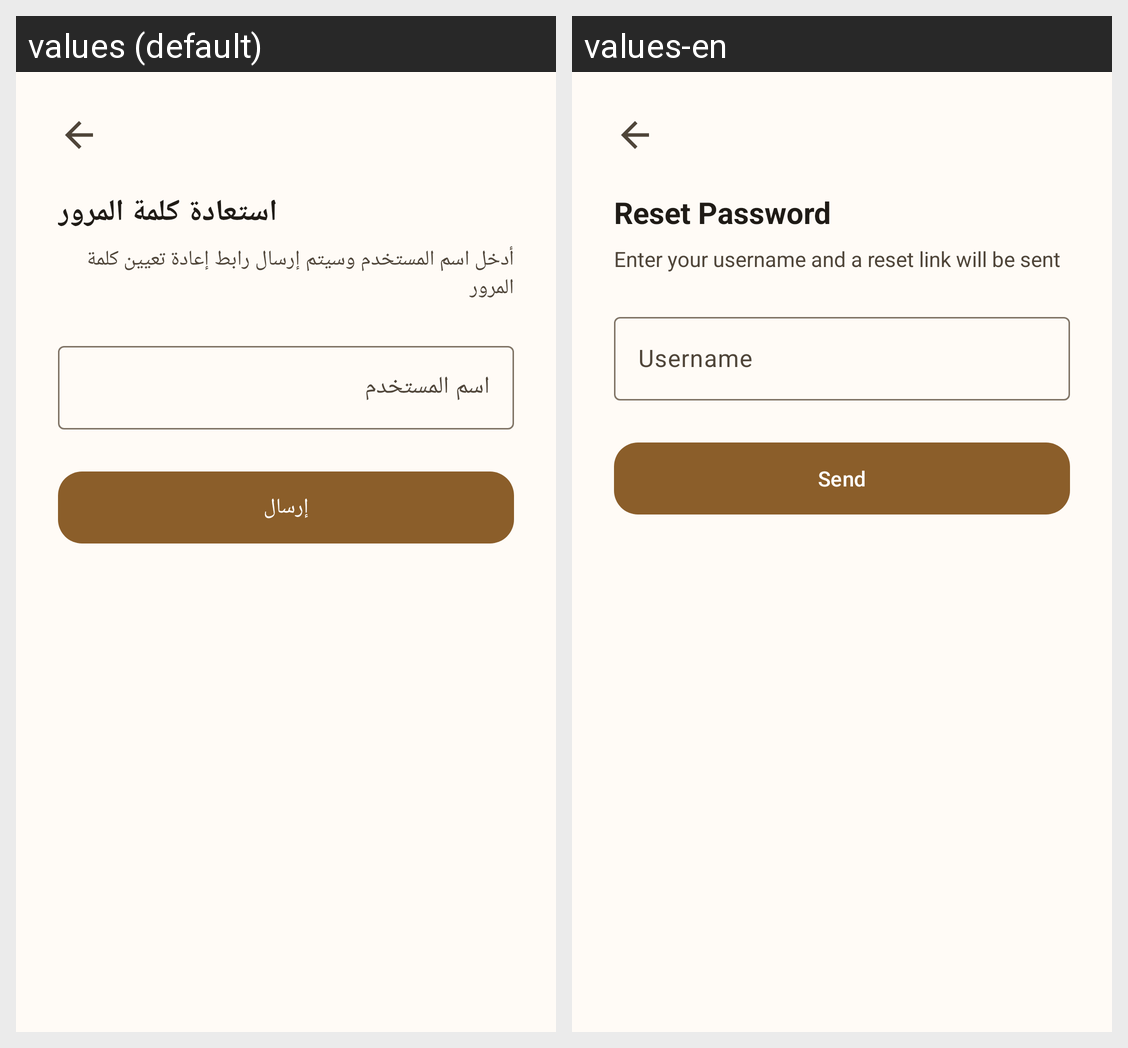

Translations of the strings shown on this Android screen, per locale in the grid:
Android screen res/layout/activity_forgot_password.xml rendered under 2 locales, left to right: values (default), values-en. Device: Nexus 5 (rendered at 1080×1920; each locale shown at half size, 540×960, under a caption strip naming it); theme Theme.STgeorge.
Strings drawn on this screen, with the default value and each locale's value (text and hints the layout hard-codes, and strings that could not be matched under every locale, appear in the picture but are not listed):

forgot_password_title
  values: استعادة كلمة المرور
  values-en: Reset Password

forgot_password_subtitle
  values: أدخل اسم المستخدم وسيتم إرسال رابط إعادة تعيين كلمة المرور
  values-en: Enter your username and a reset link will be sent

username_hint
  values: اسم المستخدم
  values-en: Username

send_reset_button
  values: إرسال
  values-en: Send
